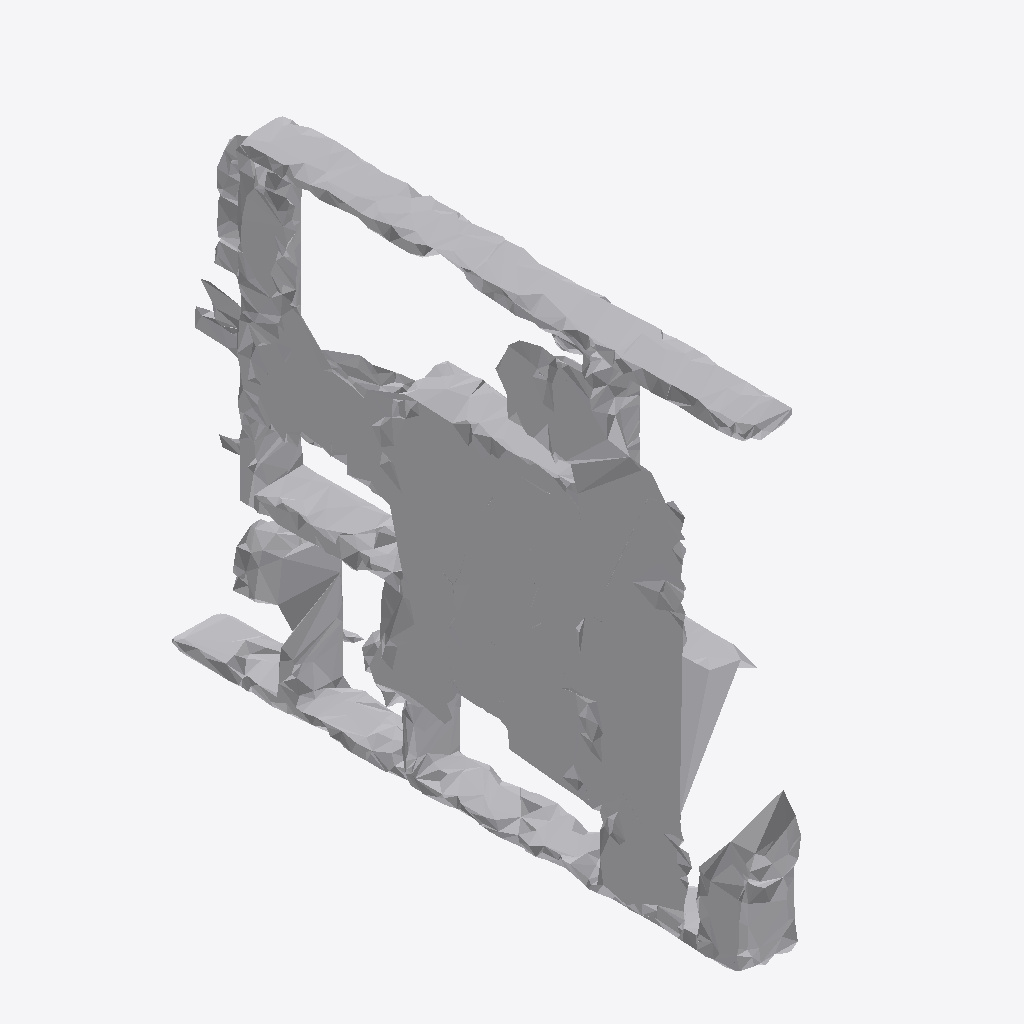
Isometric view of an IFC building model (IFC-SPF (STEP), schema IFC4, length unit metre), seen from the south-west, elements coloured by IFC class: 1 other element (light grey).
Extent 0.3 m × 1.9 m × 1.5 m (x, y, z). Storeys (1): Ground Floor at 0.00 m. Elements (1): 1 IfcFurniture.

HEADER;
FILE_DESCRIPTION(('ViewDefinition [CoordinationView]'),'2;1');
FILE_NAME('','2026-07-12T14:39:56',(''),(''),'IfcOpenShell 0.8.0','IfcOpenShell 0.8.0','');
FILE_SCHEMA(('IFC4'));
ENDSEC;
DATA;
#17=IFCPROJECT('1PZes6s$T41vAehk2rzReZ',#5,'Office Project',$,$,$,$,(#15),#10);
#20=IFCSITE('3aYWUVXTH2PO6neVKCe8sJ',#5,'Site',$,$,#19,$,$,.ELEMENT.,$,$,$,$,$);
#22=IFCBUILDING('1Znquz9KXF_hgUkUKcZluq',#5,'Building',$,$,#21,$,$,.ELEMENT.,$,$,$);
#24=IFCBUILDINGSTOREY('2LQwoamu9D7QHmVwzvLDzC',#5,'Ground Floor',$,$,#23,$,$,.ELEMENT.,0.0);
#35=IFCFURNITURE('0UGKiB39DF8RTnqlrqNPki',#5,'list10_bookshelf',$,$,#34,#31,$,$);
ENDSEC;
